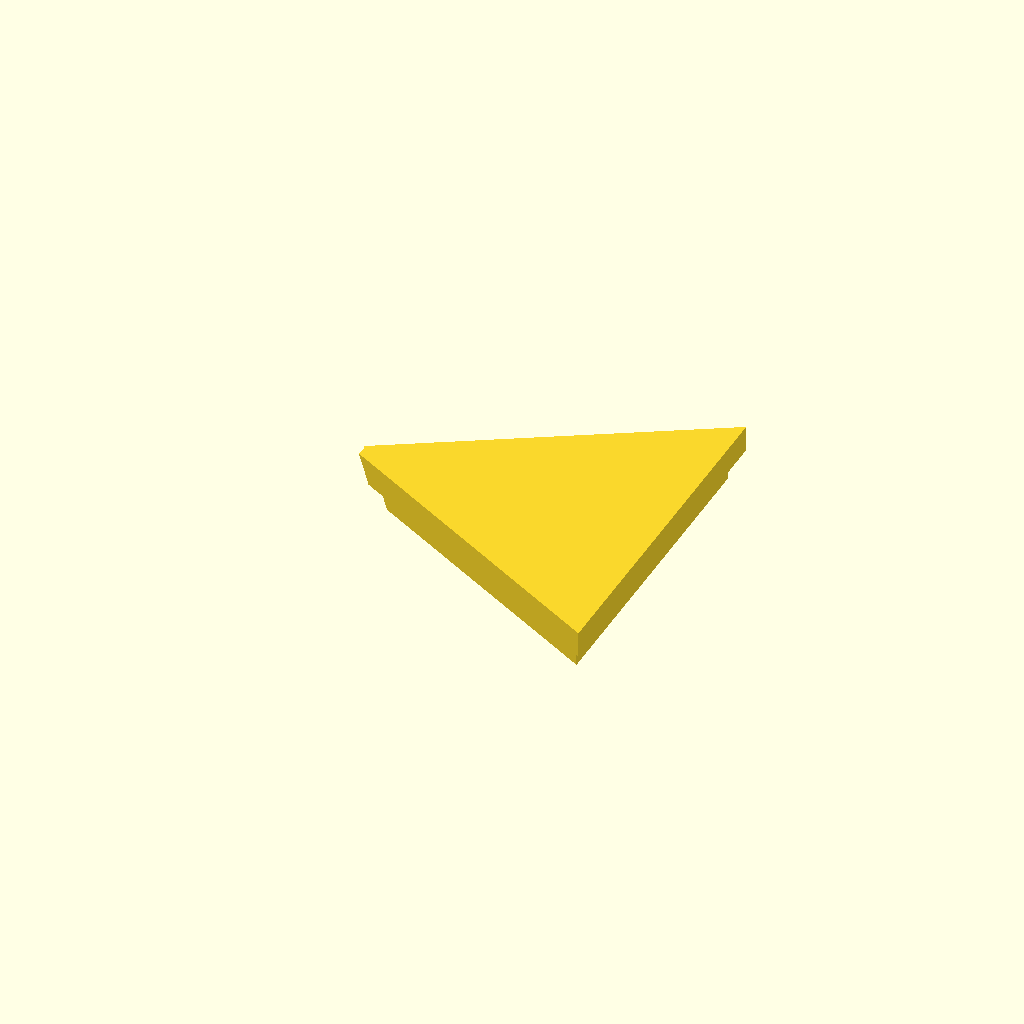
Cell 1: rendered with the file's own defaults.
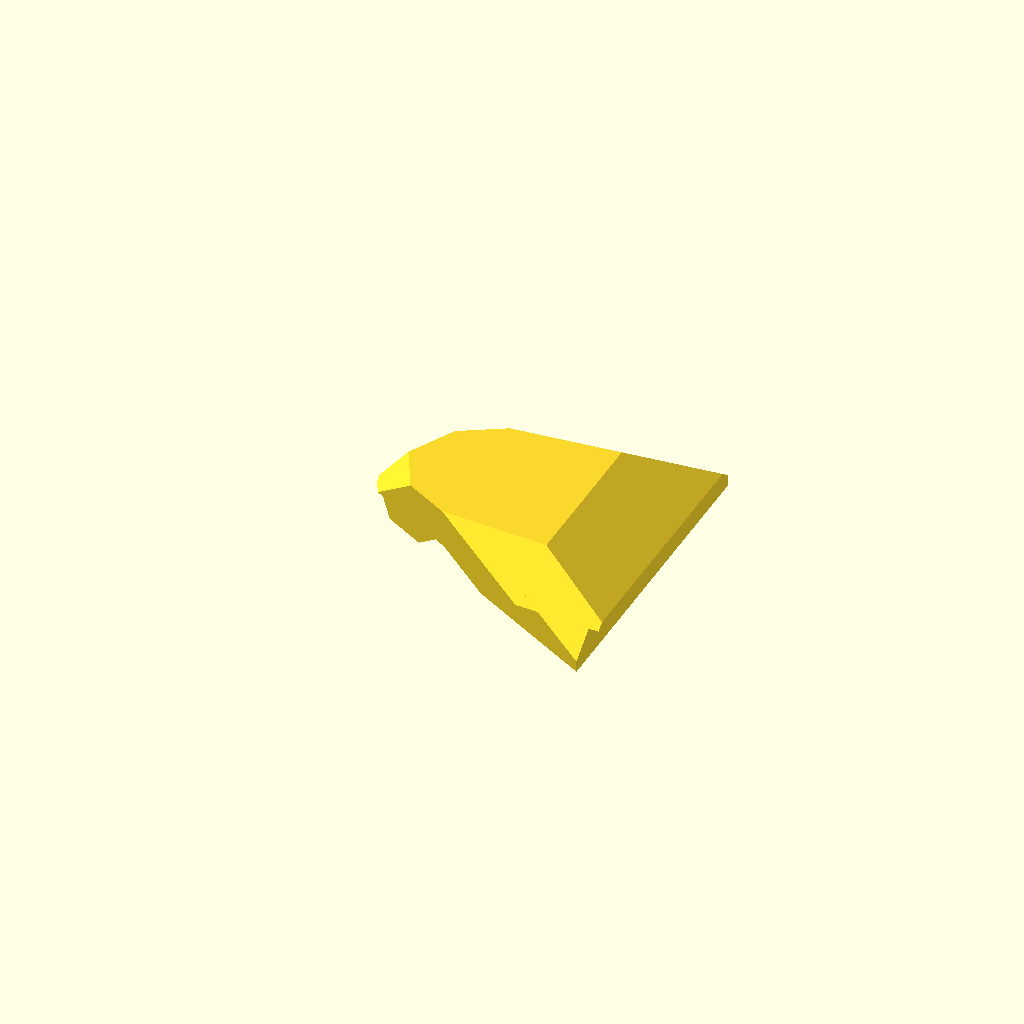
Cell 2: the same model with angle = 41.81.
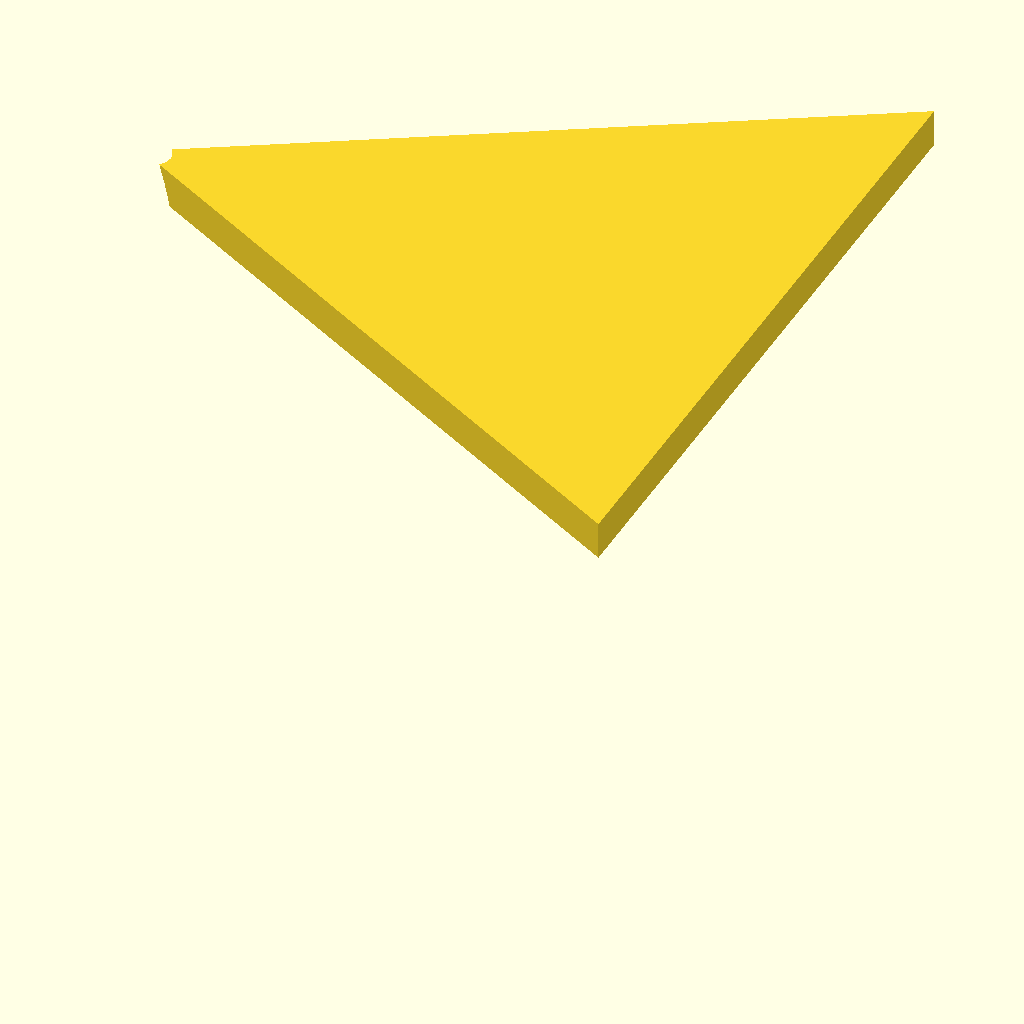
Cell 3: the same model with externalRadius = 24.
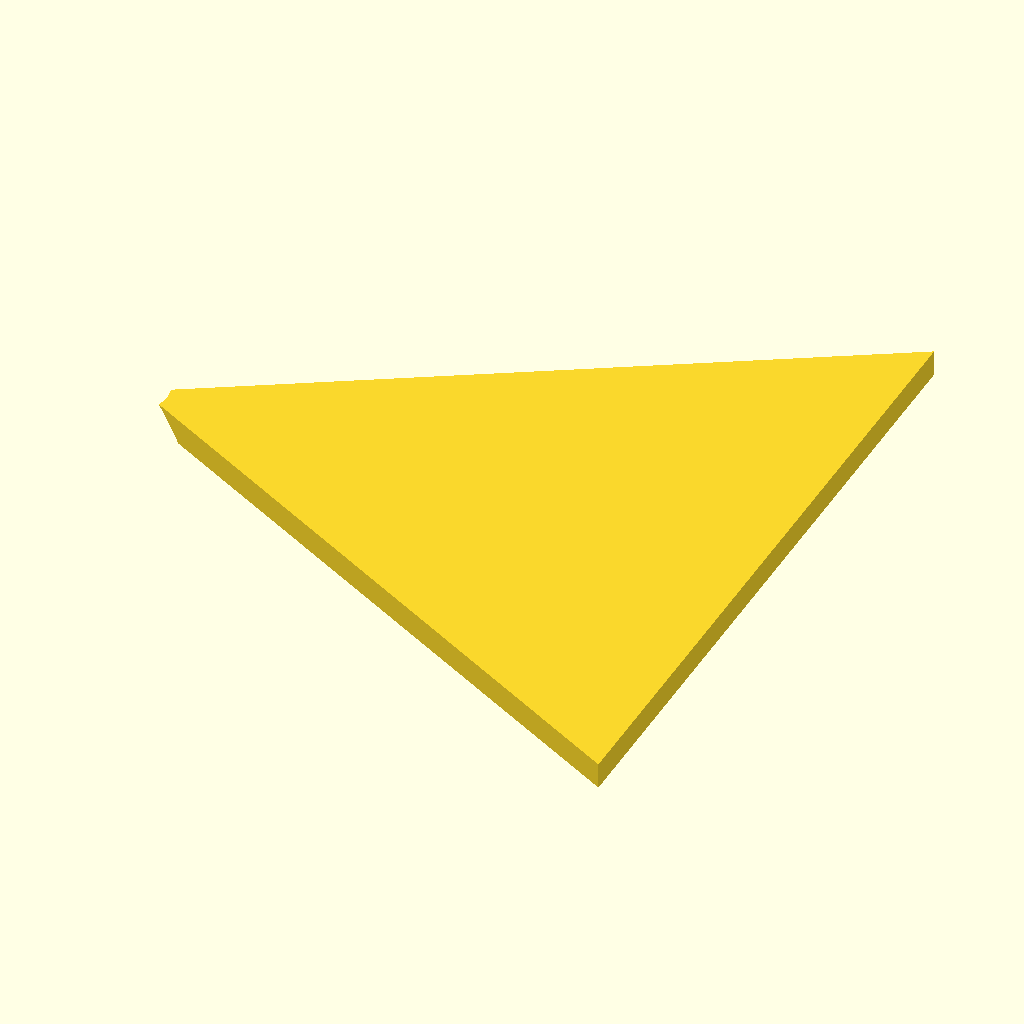
Cell 4: the same model with echelleReductionAjustementBouchon = 1.86.
All cells are drawn from one camera (rotation 55°, 0°, 25°, orthographic, colour scheme Cornfield), so only the parameter changes between them.
Source of the model, models/Isoris/Icosaèdre pendentif.scad:
angle = 20.905;
externalRadius = 12;
internalRdius = 10.113; // Pour épaisseur paroi 1.5 mm
diametreTrouBouchon = 1.5;
echelleReductionAjustementBouchon = 0.93;
r = 0.19; // résolution d'impression sur l'axe Z

//ico_creux();
//decoupe_bouchon();
//corps_ouvert();
bouchon_trou();
//trou();

module corps_ouvert() {
    //rotate([180, 0, 0])
	difference() {
		ico_creux();
		decoupe_bouchon();
        trou();
	}
}

module bouchon_trou(version) {
	scale([echelleReductionAjustementBouchon, echelleReductionAjustementBouchon, 0.98])
	difference () {
        intersection() {
            ico_creux();
            decoupe_bouchon(echelleReductionAjustementBouchon);
        }
        trou();
        // trou centre face
//		translate([0, 0, externalRadius*0.5])
//		cylinder(30, r=diametreTrouBouchon/2, $fn=22);
	}
}

module trou() {
    rotate([0, -37.3, 0])
		translate([0, 0, externalRadius*0.5])
		cylinder(30, r=diametreTrouBouchon/2, $fn=22);
}

module ico_creux() {
	difference() {
        rotate([0, angle, 0]) icosahedron(externalRadius);
        rotate([0, angle, 0]) icosahedron(internalRdius);
	}
}

module decoupe_bouchon(scale=1) {
	rotate([0,0,60]) translate([0,0,externalRadius*0.65+5*r])
		cylinder(6*r, r=externalRadius*0.56, $fn=3);
	rotate([0,0,60]) translate([0,0,externalRadius*0.65])
		cylinder(6*r, r=internalRdius*0.6, $fn=3);
}

module icosahedron(rad=1) {
	Cphi = (1+sqrt(5))/2;

	// Convert spherical to cartesian
	function sph_to_cart(c, rad) = [
		rad*sin(atan2(sqrt(c[0]*c[0]+c[1]*c[1]), c[2]))*cos(atan2(c[1],c[0])),  
		rad*sin(atan2(sqrt(c[0]*c[0]+c[1]*c[1]), c[2]))*sin(atan2(c[1],c[0])),
		rad*cos(atan2(sqrt(c[0]*c[0]+c[1]*c[1]), c[2]))
		];


	//================================================
	//	Icosahedron
	//================================================
	//
	// (0, +-1, +-Cphi)
	// (+-Cphi, 0, +-1)
	// (+-1, +-Cphi, 0)

	function icosa_unit(rad) = [
		sph_to_cart([0, +1, +Cphi], rad), 
		sph_to_cart([0, +1, -Cphi], rad),
		sph_to_cart([0, -1, -Cphi], rad),
		sph_to_cart([0, -1, +Cphi], rad),
		sph_to_cart([+Cphi, 0, +1], rad), 
		sph_to_cart([+Cphi, 0, -1], rad), 
		sph_to_cart([-Cphi, 0, -1], rad),
		sph_to_cart([-Cphi, 0, +1], rad),
		sph_to_cart([+1, +Cphi, 0], rad),
		sph_to_cart([+1, -Cphi, 0], rad), 
		sph_to_cart([-1, -Cphi, 0], rad), 
		sph_to_cart([-1, +Cphi, 0], rad),
		];

	icosa_faces = [ 
		[3,0,4],
		[3,4,9],
		[3,9,10],
		[3,10,7],
		[3,7,0],
		[0,8,4],
		[0,7,11],
		[0,11,8],
		[4,8,5],
		[4,5,9],
		[7,10,6],
		[7,6,11],
		[9,5,2],
		[9,2,10],
		[2,6,10],
		[1,5,8],
		[1,8,11],
		[1,11,6],
		[5,1,2],
		[2,1,6]
		];

	polyhedron(icosa_unit(rad), faces = icosa_faces);
}
Customizer parameters (derived from the source; name, type, default, range or options):
angle: number, default 20.905
externalRadius: number, default 12
internalRdius: number, default 10.113
diametreTrouBouchon: number, default 1.5
echelleReductionAjustementBouchon: number, default 0.93
r: number, default 0.19
